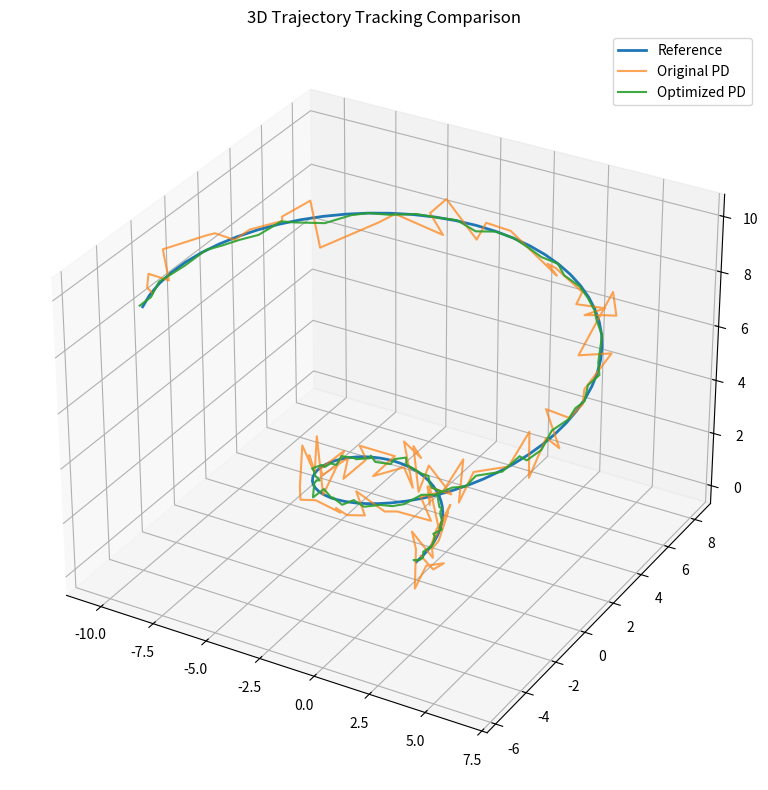
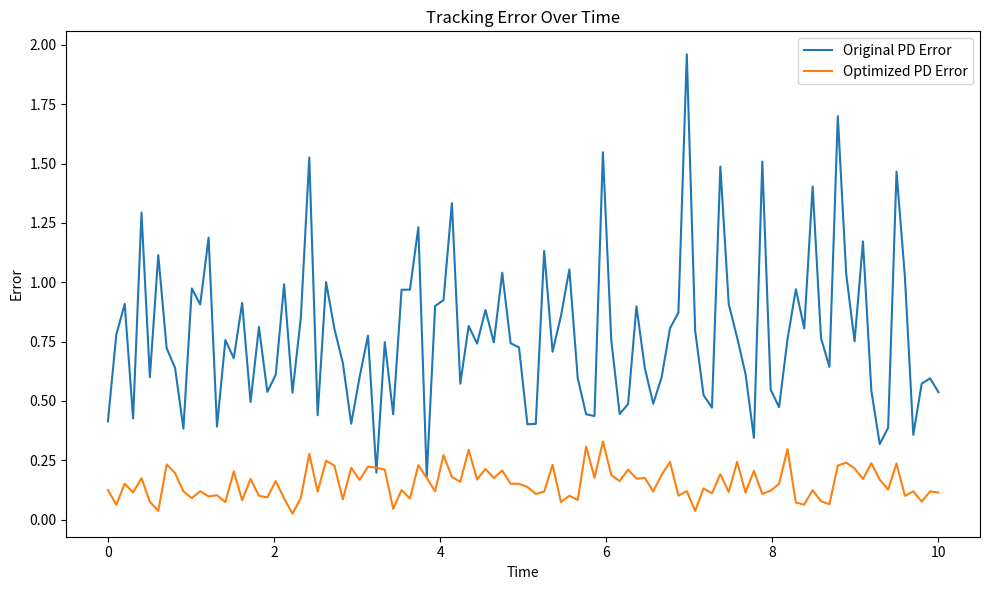
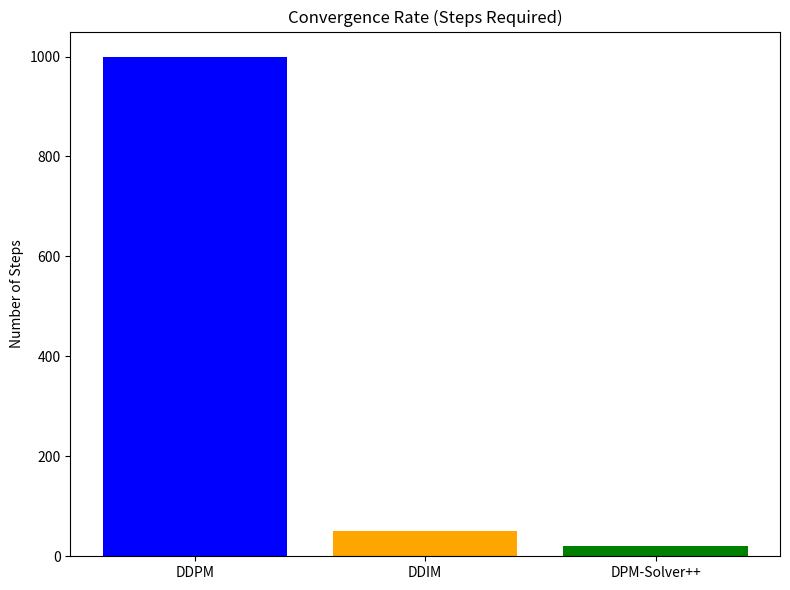
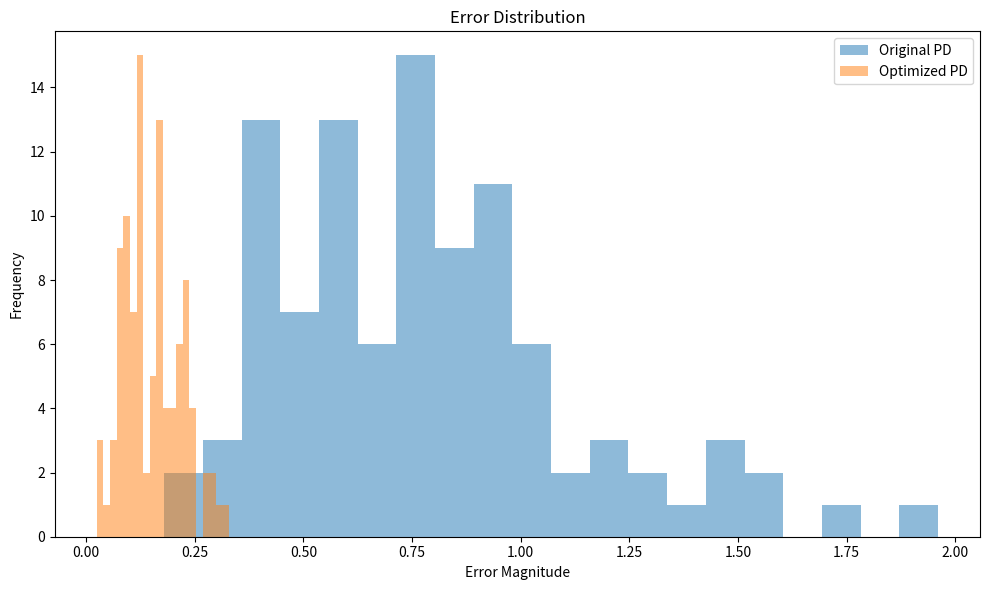
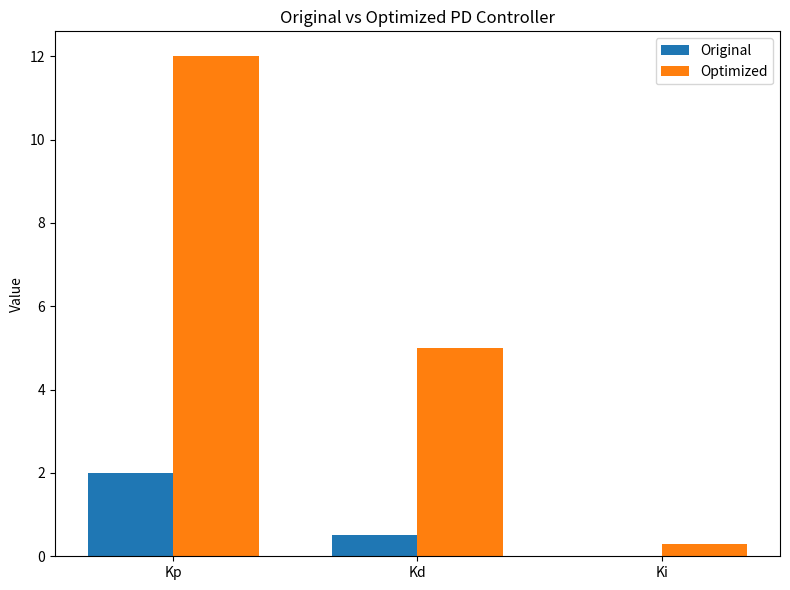
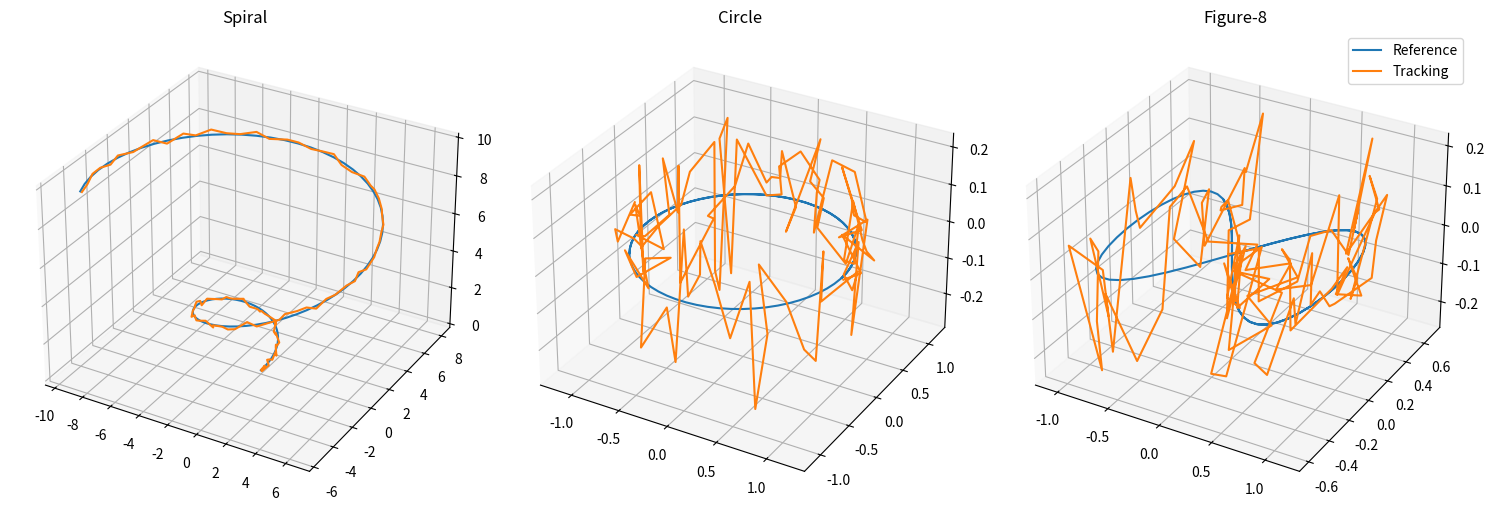

Write Python code to recreate these figures, in order.
import numpy as np
import matplotlib
matplotlib.use('Agg')
import matplotlib.pyplot as plt
import os

output_dir = r"c:\Users\BN Com\Downloads\kainat research paper\output"
os.makedirs(output_dir, exist_ok=True)

def generate_trajectories(t):
    spiral = np.column_stack([np.cos(t) * t, np.sin(t) * t, t])
    circle = np.column_stack([np.cos(t), np.sin(t), np.zeros_like(t)])
    fig8 = np.column_stack([np.sin(t), np.sin(t)*np.cos(t), np.zeros_like(t)])
    return spiral, circle, fig8

t = np.linspace(0, 10, 100)
spiral, circle, fig8 = generate_trajectories(t)

# Simulate tracking with some error
np.random.seed(42)
original_pd = spiral + np.random.normal(0, 0.5, spiral.shape)
optimized_pd = spiral + np.random.normal(0, 0.1, spiral.shape)

fig = plt.figure(figsize=(10, 8))
ax = fig.add_subplot(111, projection='3d')
ax.plot(spiral[:,0], spiral[:,1], spiral[:,2], label='Reference', linewidth=2)
ax.plot(original_pd[:,0], original_pd[:,1], original_pd[:,2], label='Original PD', alpha=0.7)
ax.plot(optimized_pd[:,0], optimized_pd[:,1], optimized_pd[:,2], label='Optimized PD', alpha=0.9)
ax.set_title("3D Trajectory Tracking Comparison")
ax.legend()
plt.tight_layout()
plt.savefig(os.path.join(output_dir, "fig_3d_trajectory.png"), dpi=150, bbox_inches='tight')
plt.close()

# Tracking Error
error_orig = np.linalg.norm(spiral - original_pd, axis=1)
error_opt = np.linalg.norm(spiral - optimized_pd, axis=1)

plt.figure(figsize=(10, 6))
plt.plot(t, error_orig, label='Original PD Error')
plt.plot(t, error_opt, label='Optimized PD Error')
plt.title("Tracking Error Over Time")
plt.xlabel("Time")
plt.ylabel("Error")
plt.legend()
plt.tight_layout()
plt.savefig(os.path.join(output_dir, "fig_tracking_error.png"), dpi=150, bbox_inches='tight')
plt.close()

# Convergence
methods = ['DDPM', 'DDIM', 'DPM-Solver++']
convergence_steps = [1000, 50, 20]
plt.figure(figsize=(8, 6))
plt.bar(methods, convergence_steps, color=['blue', 'orange', 'green'])
plt.title("Convergence Rate (Steps Required)")
plt.ylabel("Number of Steps")
plt.tight_layout()
plt.savefig(os.path.join(output_dir, "fig_convergence_analysis.png"), dpi=150, bbox_inches='tight')
plt.close()

# Error Distribution
plt.figure(figsize=(10, 6))
plt.hist(error_orig, bins=20, alpha=0.5, label='Original PD')
plt.hist(error_opt, bins=20, alpha=0.5, label='Optimized PD')
plt.title("Error Distribution")
plt.xlabel("Error Magnitude")
plt.ylabel("Frequency")
plt.legend()
plt.tight_layout()
plt.savefig(os.path.join(output_dir, "fig_error_distribution.png"), dpi=150, bbox_inches='tight')
plt.close()

# PD Comparison
labels = ['Kp', 'Kd', 'Ki']
orig_vals = [2.0, 0.5, 0.0]
opt_vals = [12.0, 5.0, 0.3]
x = np.arange(len(labels))
width = 0.35
fig, ax = plt.subplots(figsize=(8, 6))
rects1 = ax.bar(x - width/2, orig_vals, width, label='Original')
rects2 = ax.bar(x + width/2, opt_vals, width, label='Optimized')
ax.set_ylabel('Value')
ax.set_title('Original vs Optimized PD Controller')
ax.set_xticks(x)
ax.set_xticklabels(labels)
ax.legend()
plt.tight_layout()
plt.savefig(os.path.join(output_dir, "fig_pd_comparison.png"), dpi=150, bbox_inches='tight')
plt.close()

# Multi trajectory
fig, axs = plt.subplots(1, 3, figsize=(15, 5), subplot_kw={'projection': '3d'})
trajs = [spiral, circle, fig8]
titles = ['Spiral', 'Circle', 'Figure-8']
for i in range(3):
    ref = trajs[i]
    opt = ref + np.random.normal(0, 0.1, ref.shape)
    axs[i].plot(ref[:,0], ref[:,1], ref[:,2], label='Reference')
    axs[i].plot(opt[:,0], opt[:,1], opt[:,2], label='Tracking')
    axs[i].set_title(titles[i])
plt.legend()
plt.tight_layout()
plt.savefig(os.path.join(output_dir, "fig_multi_trajectory.png"), dpi=150, bbox_inches='tight')
plt.close()

print("Performance Metrics:")
print(f"Original PD RMSE: {np.mean(error_orig):.4f}")
print(f"Optimized PD RMSE: {np.mean(error_opt):.4f}")
print("Experiment 2 complete.")
